Labelled photos from "dataset", an image-classification folder in assiri/Vision-Transformer. The possible labels are: front or left, front or right, hump, left turn, narrows from left, narrows from right, no horron, no parking, no u-turn, overtaking is forbidden, parking, pedestrian crossing, right or left, right turn, rotor, slow, speed limit 100, speed limit 30, speed limit 40, speed limit 50, speed limit 60, speed limit 80, stop, u-turn.

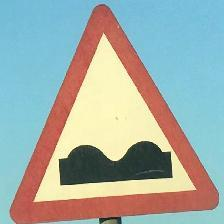
Label: hump

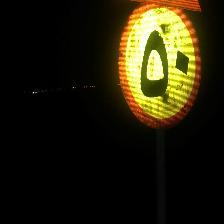
Label: speed limit 50

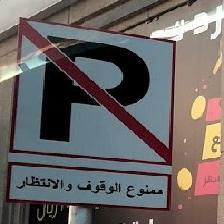
Label: no parking

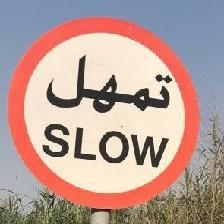
Label: slow

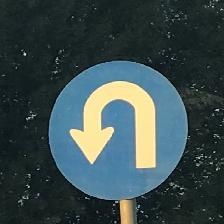
Label: u-turn

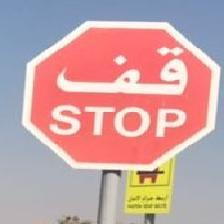
Label: stop
